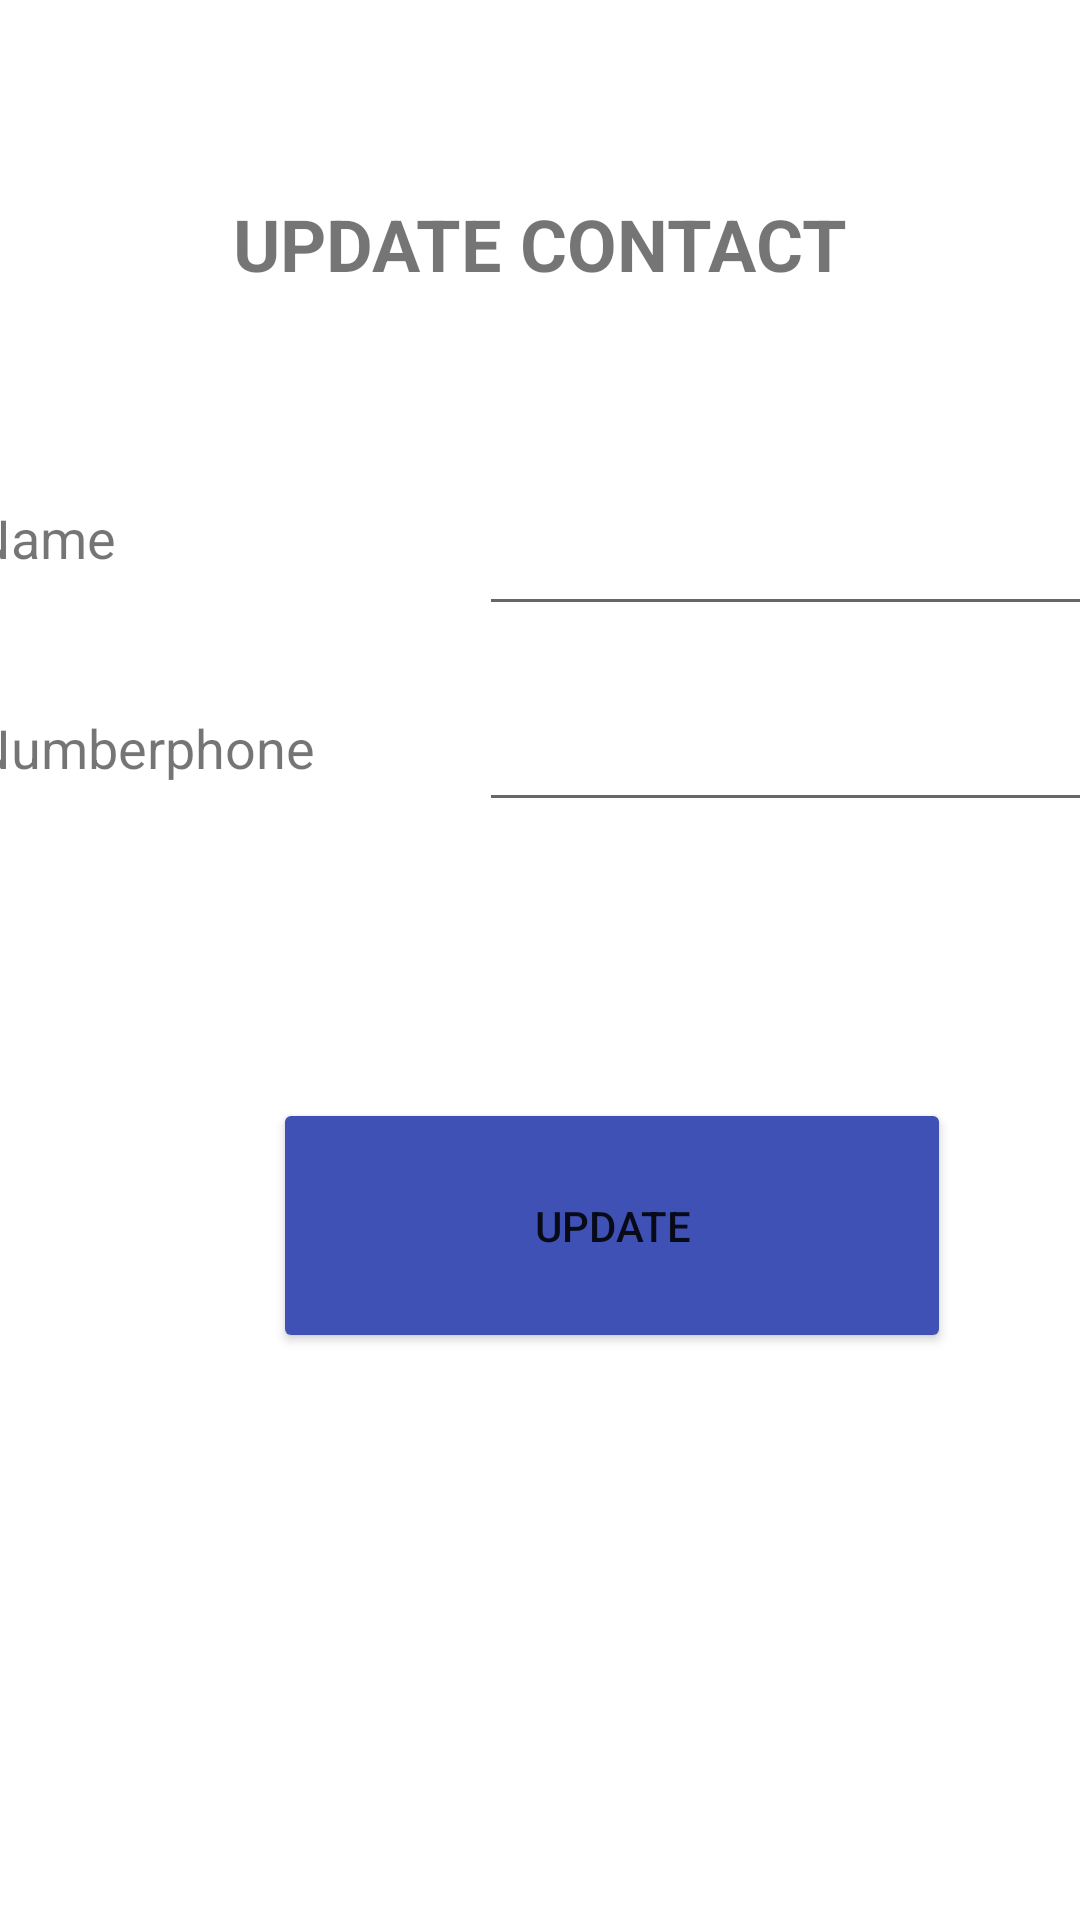

Here is an Android app screen rendered from its layout file. Give the layout XML and the strings, colors and styles it references.
<!-- AndroidManifest.xml: application theme Theme.Mock_API -->
<!-- res/layout/activity_update_contacty.xml -->
<?xml version="1.0" encoding="utf-8"?>
<androidx.constraintlayout.widget.ConstraintLayout xmlns:android="http://schemas.android.com/apk/res/android"
    xmlns:app="http://schemas.android.com/apk/res-auto"
    xmlns:tools="http://schemas.android.com/tools"
    android:layout_width="match_parent"
    android:layout_height="match_parent"
    android:background="#ffffff">

    <EditText
        android:id="@+id/txt_numberphone"
        android:layout_width="wrap_content"
        android:layout_height="wrap_content"
        android:layout_marginTop="24dp"
        android:layout_marginEnd="16dp"
        android:layout_marginRight="16dp"
        android:ems="10"
        android:inputType="textPersonName"
        app:layout_constraintEnd_toEndOf="parent"
        app:layout_constraintStart_toEndOf="@+id/textView2"
        app:layout_constraintTop_toBottomOf="@+id/txt_name" />

    <TextView
        android:id="@+id/textView"
        android:layout_width="75dp"
        android:layout_height="39dp"
        android:layout_marginStart="16dp"
        android:layout_marginLeft="16dp"
        android:layout_marginTop="167dp"
        android:layout_marginEnd="94dp"
        android:layout_marginRight="94dp"
        android:text="Name"
        android:textSize="18sp"
        app:layout_constraintEnd_toStartOf="@+id/txt_name"
        app:layout_constraintStart_toStartOf="parent"
        app:layout_constraintTop_toTopOf="parent" />

    <EditText
        android:id="@+id/txt_name"
        android:layout_width="wrap_content"
        android:layout_height="wrap_content"
        android:layout_marginTop="70dp"
        android:layout_marginEnd="16dp"
        android:layout_marginRight="16dp"
        android:ems="10"
        android:inputType="textPersonName"
        app:layout_constraintEnd_toEndOf="parent"
        app:layout_constraintStart_toEndOf="@+id/textView"
        app:layout_constraintTop_toBottomOf="@+id/tv_title" />

    <TextView
        android:id="@+id/textView2"
        android:layout_width="120dp"
        android:layout_height="40dp"
        android:layout_marginStart="16dp"
        android:layout_marginLeft="16dp"
        android:layout_marginTop="31dp"
        android:layout_marginEnd="49dp"
        android:layout_marginRight="49dp"
        android:text="Numberphone"
        android:textSize="18sp"
        app:layout_constraintEnd_toStartOf="@+id/txt_numberphone"
        app:layout_constraintStart_toStartOf="parent"
        app:layout_constraintTop_toBottomOf="@+id/textView" />

    <TextView
        android:id="@+id/tv_title"
        android:layout_width="wrap_content"
        android:layout_height="wrap_content"
        android:layout_marginStart="96dp"
        android:layout_marginLeft="96dp"
        android:layout_marginTop="65dp"
        android:layout_marginEnd="96dp"
        android:layout_marginRight="96dp"
        android:text="UPDATE CONTACT"
        android:textSize="24sp"
        android:textStyle="bold"
        app:layout_constraintEnd_toEndOf="parent"
        app:layout_constraintStart_toStartOf="parent"
        app:layout_constraintTop_toTopOf="parent" />

    <Button
        android:id="@+id/btn_update_contact"
        android:layout_width="226dp"
        android:layout_height="85dp"
        android:layout_marginStart="91dp"
        android:layout_marginLeft="91dp"
        android:layout_marginTop="92dp"
        android:layout_marginEnd="94dp"
        android:layout_marginRight="94dp"
        android:text="Update"
        app:backgroundTint="#3F51B5"
        app:icon="@drawable/icons8_update_left_rotation_24px"
        app:iconTint="#FFFFFF"
        app:layout_constraintEnd_toEndOf="parent"
        app:layout_constraintHorizontal_bias="0.0"
        app:layout_constraintStart_toStartOf="parent"
        app:layout_constraintTop_toBottomOf="@+id/txt_numberphone" />

</androidx.constraintlayout.widget.ConstraintLayout>
<!-- resources referenced by this layout -->
<resources>
  <style name="Theme.Mock_API" parent="Theme.MaterialComponents.DayNight.NoActionBar">
          
          <item name="colorPrimary">@color/purple_500</item>
          <item name="colorPrimaryVariant">@color/purple_700</item>
          <item name="colorOnPrimary">@color/white</item>
          
          <item name="colorSecondary">@color/teal_200</item>
          <item name="colorSecondaryVariant">@color/teal_700</item>
          <item name="colorOnSecondary">@color/black</item>
          
          <item name="android:statusBarColor" tools:targetApi="l">?attr/colorPrimaryVariant</item>
          
      </style>
  <!-- not gathered from this repository: default colours our renderer supplied (Android Studio template values) -->
  <color name="purple_500">#FF6200EE</color>
  <color name="purple_700">#FF3700B3</color>
  <color name="teal_200">#FF03DAC5</color>
  <color name="teal_700">#FF018786</color>
  <color name="black">#FF000000</color>
  <color name="white">#FFFFFFFF</color>
</resources>
